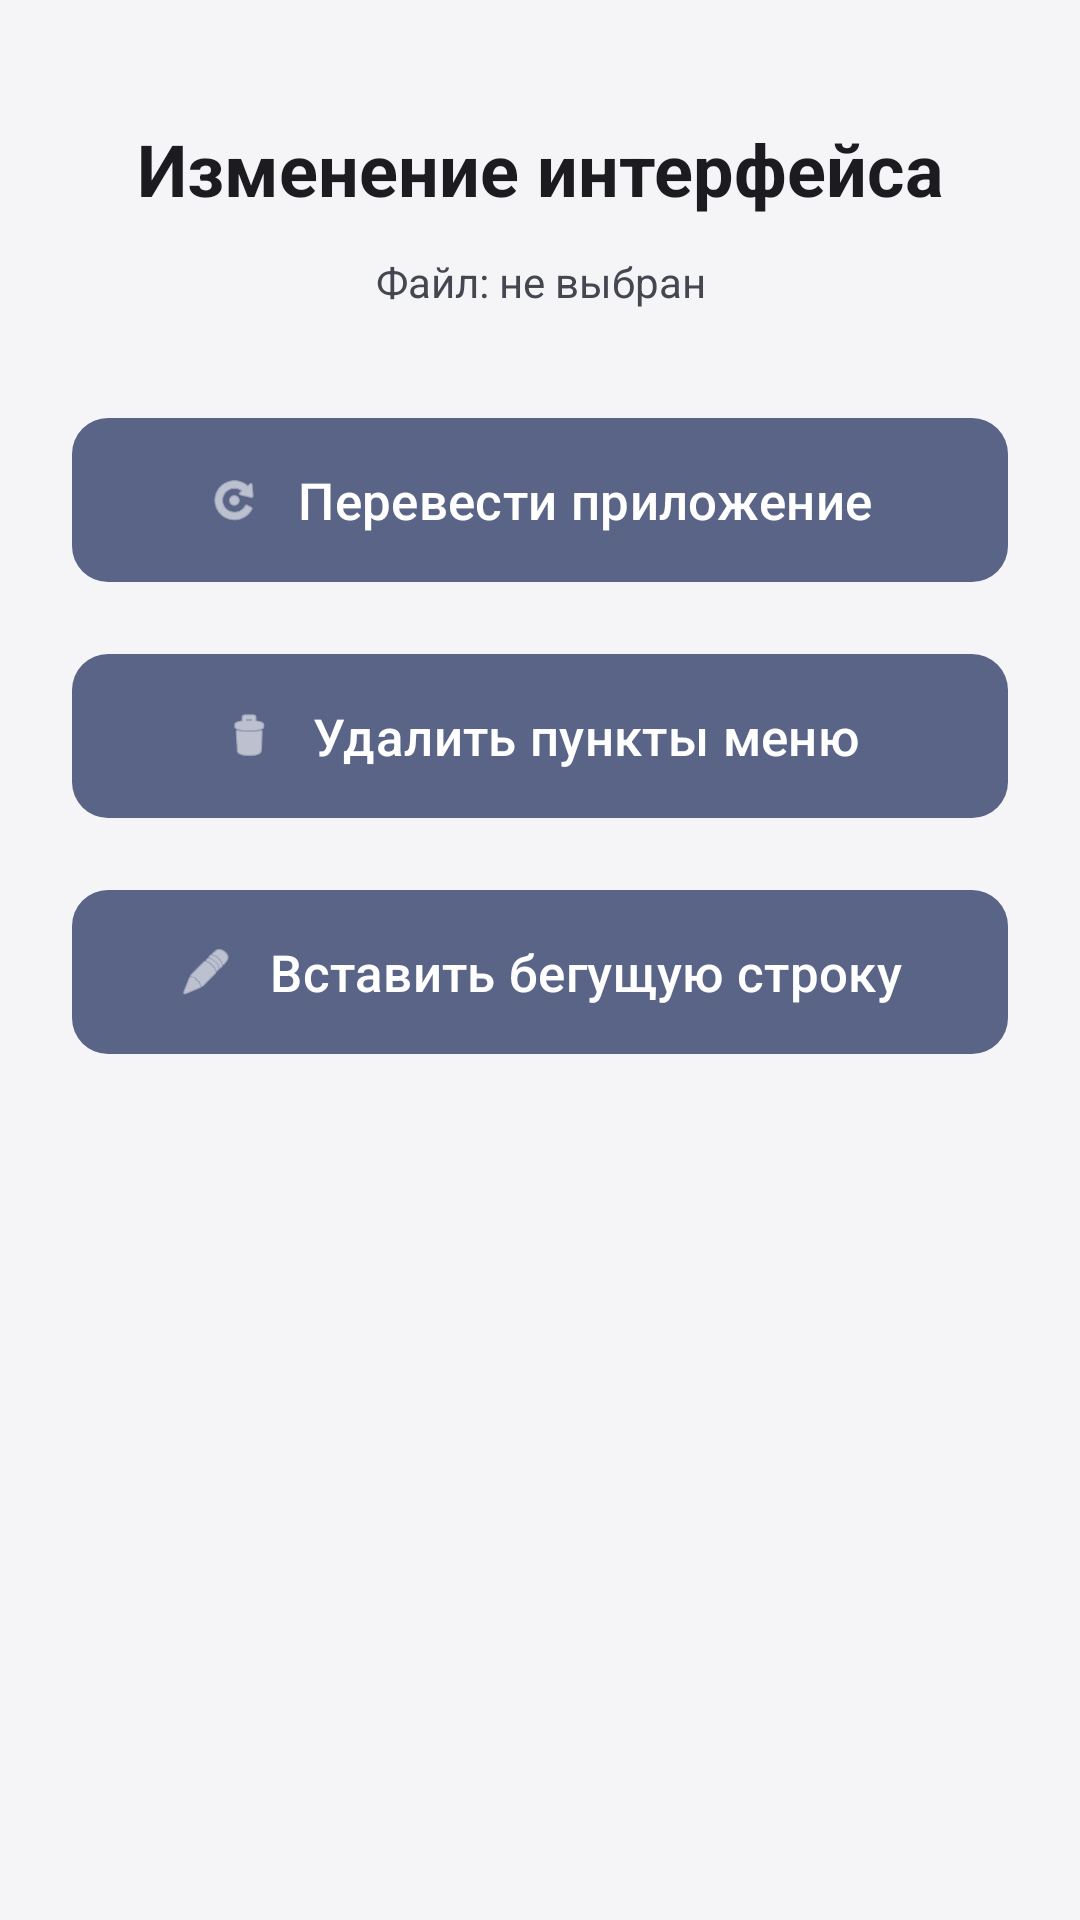

Reconstruct the res/layout file that produces this screen, plus the resources it refers to.
<!-- AndroidManifest.xml: activity theme Theme.LazyModification -->
<!-- res/layout/activity_interface_tools.xml -->
<?xml version="1.0" encoding="utf-8"?>
<androidx.constraintlayout.widget.ConstraintLayout
    xmlns:android="http://schemas.android.com/apk/res/android"
    xmlns:app="http://schemas.android.com/apk/res-auto"
    android:layout_width="match_parent"
    android:layout_height="match_parent"
    android:padding="24dp">

    <TextView
        android:id="@+id/tvTitle"
        android:layout_width="wrap_content"
        android:layout_height="wrap_content"
        android:text="@string/interface_modify"
        android:textSize="24sp"
        android:textStyle="bold"
        android:textColor="?attr/colorOnSurface"
        app:layout_constraintTop_toTopOf="parent"
        app:layout_constraintStart_toStartOf="parent"
        app:layout_constraintEnd_toEndOf="parent"
        android:layout_marginTop="16dp"/>

    <TextView
        android:id="@+id/tvFileName"
        android:layout_width="0dp"
        android:layout_height="wrap_content"
        android:text="@string/file_not_selected"
        android:textSize="14sp"
        android:textColor="?attr/colorOnSurfaceVariant"
        android:gravity="center"
        app:layout_constraintTop_toBottomOf="@id/tvTitle"
        app:layout_constraintStart_toStartOf="parent"
        app:layout_constraintEnd_toEndOf="parent"
        android:layout_marginTop="12dp"/>

    <com.google.android.material.button.MaterialButton
        android:id="@+id/btnTranslate"
        android:layout_width="0dp"
        android:layout_height="wrap_content"
        android:text="@string/translate_app_button"
        android:textSize="17sp"
        android:padding="16dp"
        app:icon="@android:drawable/ic_menu_rotate"
        app:iconGravity="textStart"
        app:iconPadding="12dp"
        app:layout_constraintTop_toBottomOf="@id/tvFileName"
        app:layout_constraintStart_toStartOf="parent"
        app:layout_constraintEnd_toEndOf="parent"
        android:layout_marginTop="32dp"/>

    <com.google.android.material.button.MaterialButton
        android:id="@+id/btnRemoveMenu"
        android:layout_width="0dp"
        android:layout_height="wrap_content"
        android:text="@string/remove_menu_items"
        android:textSize="17sp"
        android:padding="16dp"
        app:icon="@android:drawable/ic_menu_delete"
        app:iconGravity="textStart"
        app:iconPadding="12dp"
        app:layout_constraintTop_toBottomOf="@id/btnTranslate"
        app:layout_constraintStart_toStartOf="parent"
        app:layout_constraintEnd_toEndOf="parent"
        android:layout_marginTop="16dp"/>

    <com.google.android.material.button.MaterialButton
        android:id="@+id/btnMarquee"
        android:layout_width="0dp"
        android:layout_height="wrap_content"
        android:text="@string/insert_marquee"
        android:textSize="17sp"
        android:padding="16dp"
        app:icon="@android:drawable/ic_menu_edit"
        app:iconGravity="textStart"
        app:iconPadding="12dp"
        app:layout_constraintTop_toBottomOf="@id/btnRemoveMenu"
        app:layout_constraintStart_toStartOf="parent"
        app:layout_constraintEnd_toEndOf="parent"
        android:layout_marginTop="16dp"/>

</androidx.constraintlayout.widget.ConstraintLayout>
<!-- resources referenced by this layout -->
<resources>
  <string name="file_not_selected">Файл: не выбран</string>
  <string name="insert_marquee">Вставить бегущую строку</string>
  <string name="interface_modify">Изменение интерфейса</string>
  <string name="remove_menu_items">Удалить пункты меню</string>
  <string name="translate_app_button">Перевести приложение</string>
  <style name="Theme.LazyModification" parent="Base.Theme.LazyModification" />
  <style name="ThemeOverlay.LazyModification.Dialog" parent="ThemeOverlay.Material3.MaterialAlertDialog">
          <item name="shapeAppearanceOverlay">@style/ShapeAppearanceOverlay.LazyModification.Dialog</item>
          <item name="editTextStyle">@style/Widget.LazyModification.EditText</item>
          <item name="android:editTextStyle">@style/Widget.LazyModification.EditText</item>
      </style>
  <style name="Widget.LazyModification.EditText" parent="Widget.AppCompat.EditText">
          <item name="android:background">@drawable/rounded_input_background</item>
          <item name="android:backgroundTint">@null</item>
          <item name="backgroundTint">@null</item>
          <item name="android:textColor">?attr/colorOnSurface</item>
          <item name="android:textColorHint">?attr/colorOnSurfaceVariant</item>
          <item name="android:minHeight">56dp</item>
          <item name="android:padding">12dp</item>
      </style>
  <style name="Widget.LazyModification.Button" parent="Widget.Material3.Button">
          <item name="backgroundTint">#596487</item>
          <item name="android:textColor">#FFFFFF</item>
          <item name="iconTint">#FFFFFF</item>
          <item name="rippleColor">#33FFFFFF</item>
          <item name="cornerRadius">12dp</item>
      </style>
  <style name="Widget.LazyModification.Button.Outlined" parent="Widget.Material3.Button.OutlinedButton">
          <item name="strokeColor">#596487</item>
          <item name="android:textColor">#596487</item>
          <item name="iconTint">#596487</item>
          <item name="rippleColor">#1F596487</item>
          <item name="cornerRadius">12dp</item>
      </style>
  <style name="ShapeAppearanceOverlay.LazyModification.Dialog" parent="">
          <item name="cornerFamily">rounded</item>
          <item name="cornerSize">24dp</item>
      </style>
  <!-- drawable rounded_input_background (drawable) -->
  <selector xmlns:android="http://schemas.android.com/apk/res/android">
      <item android:state_focused="true">
          <shape>
              <solid android:color="?attr/colorSurface" />
              <stroke android:width="2dp" android:color="?attr/colorPrimary" />
              <corners android:radius="12dp" />
          </shape>
      </item>
      <item>
          <shape>
              <solid android:color="?attr/colorSurface" />
              <stroke android:width="1dp" android:color="?attr/colorOutline" />
              <corners android:radius="12dp" />
          </shape>
      </item>
  </selector>
</resources>
